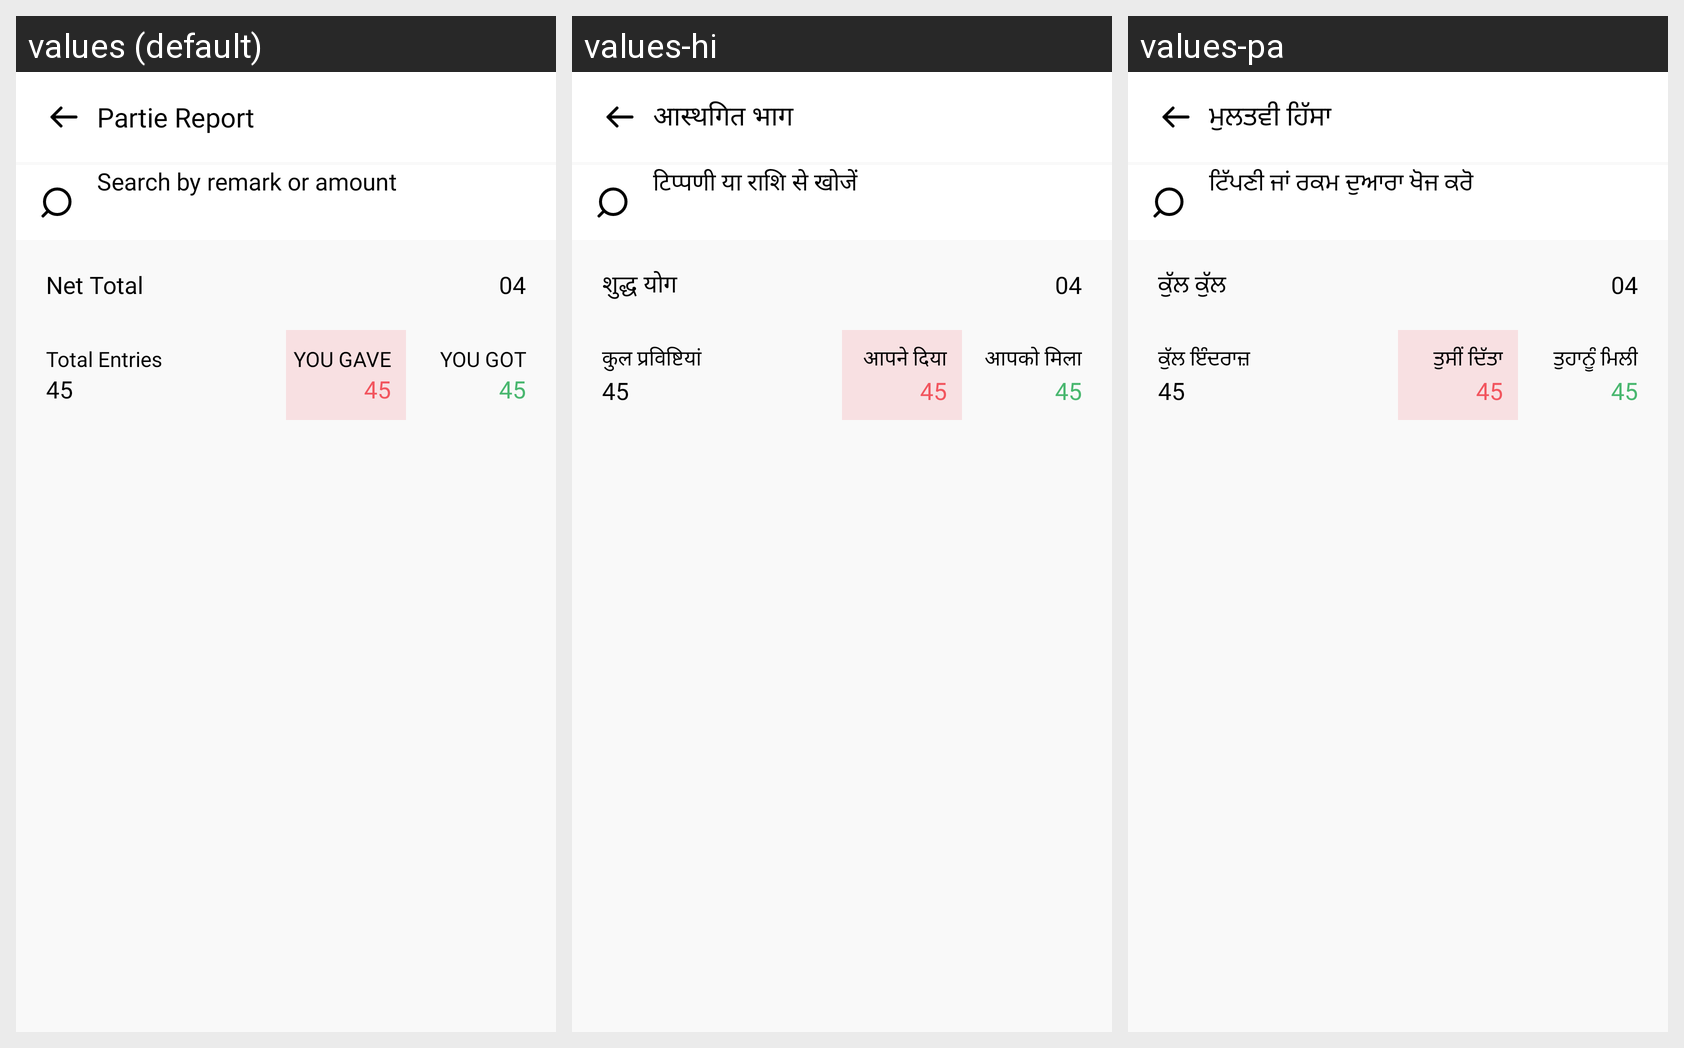

The Android screen above is rendered under several locales of the same app. Produce the string resources it draws, with the default and per-locale values.
Android screen res/layout/activity_party_record.xml rendered under 3 locales, left to right: values (default), values-hi, values-pa. Device: Nexus 5 (rendered at 1080×1920; each locale shown at half size, 540×960, under a caption strip naming it); theme Theme.Flow.
Strings drawn on this screen, with the default value and each locale's value (text and hints the layout hard-codes, and strings that could not be matched under every locale, appear in the picture but are not listed):

partie_report
  values: Partie Report
  values-hi: आस्थगित भाग
  values-pa: ਮੁਲਤਵੀ ਹਿੱਸਾ

search_by_remark_or_amount
  values: Search by remark or amount
  values-hi: टिप्पणी या राशि से खोजें
  values-pa: ਟਿੱਪਣੀ ਜਾਂ ਰਕਮ ਦੁਆਰਾ ਖੋਜ ਕਰੋ

net_total
  values: Net Total
  values-hi: शुद्ध योग
  values-pa: ਕੁੱਲ ਕੁੱਲ

total_entries
  values: Total Entries
  values-hi: कुल प्रविष्टियां
  values-pa: ਕੁੱਲ ਇੰਦਰਾਜ਼

you_gave
  values: YOU GAVE
  values-hi: आपने दिया
  values-pa: ਤੁਸੀਂ ਦਿੱਤਾ

you_got
  values: YOU GOT
  values-hi: आपको मिला
  values-pa: ਤੁਹਾਨੂੰ ਮਿਲੀ
